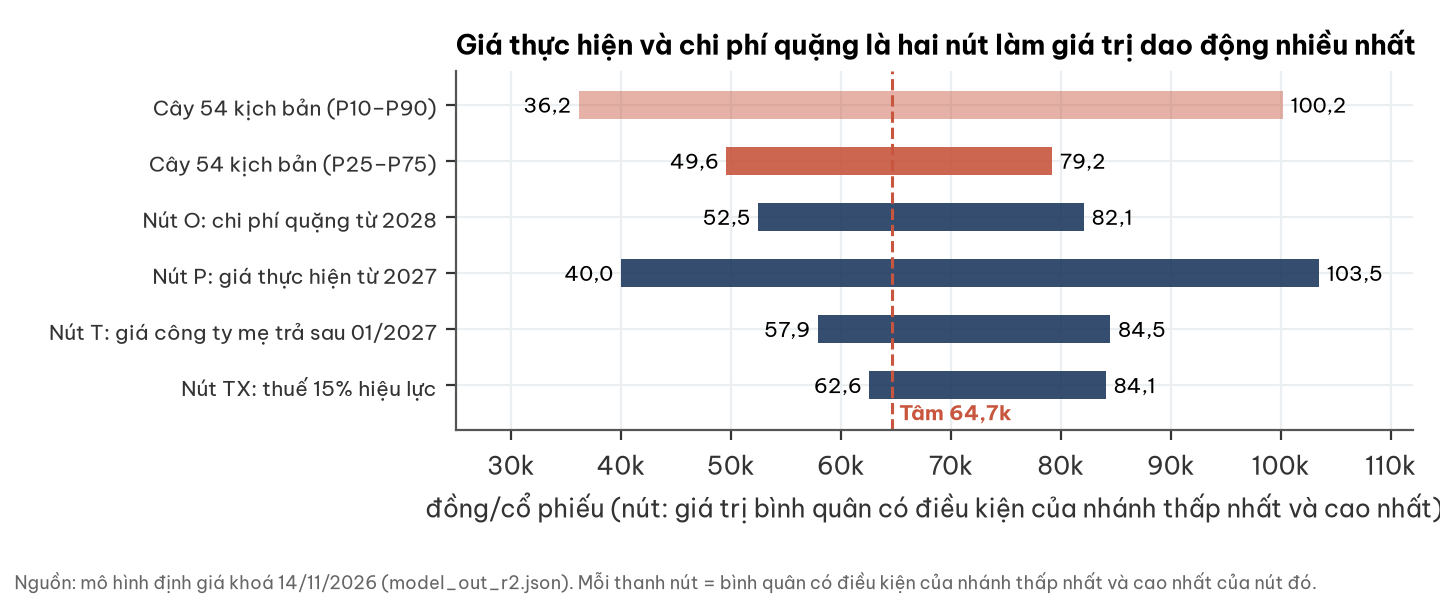

Values plotted in this chart, from the file beside it:
noi_dung, thap, cao, ghi_chu
Cây 54 kịch bản (P10–P90), 36200, 100200, 64700
Cây 54 kịch bản (P25–P75), 49600, 79200, 64700
Nút O: chi phí quặng từ 2028, 52500, 82100, 
Nút P: giá thực hiện từ 2027, 40000, 103500, 71700
Nút T: giá công ty mẹ trả sau 01/2027, 57900, 84500, 
Nút TX: thuế 15% hiệu lực, 62600, 84100, 
